Run: headless pygame with SDL's dummy video driver; simulated clock (each Clock.tick advances the game by its frame time, no real sleeping); random seed 0; keys injected as events and as key.get_pressed() state; mouse plan: one left click at the window centre at the start of phase 2, then a move to the lower-right quarter at the start of phase 3.
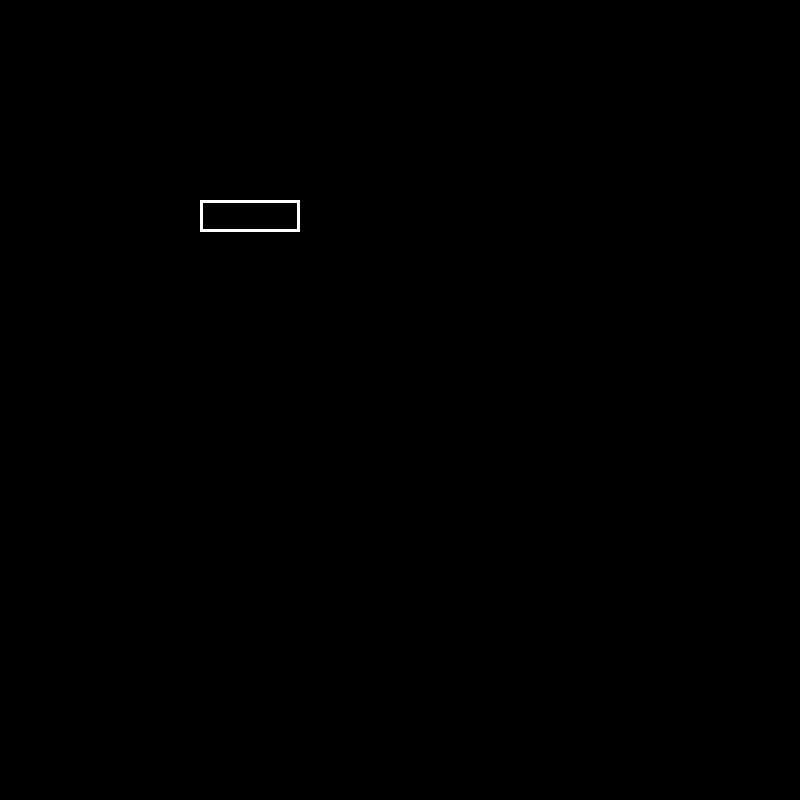
Frame 1 of 4 · flips 1–60 · no input
Frame 2 of 4 · flips 61–180 · clicked the window centre · tapped SPACE, RETURN · held RIGHT (→), D · screen unchanged from frame 1, image omitted
Frame 3 of 4 · flips 181–300 · moved the mouse to the lower-right quarter · held DOWN (↓), S · screen unchanged from frame 2, image omitted
Frame 4 of 4 · flips 301–420 · held LEFT (←), A, UP (↑), W · screen unchanged from frame 3, image omitted

The pygame program that drew these frames:

# source https://www.youtube.com/watch?v=Rvcyf4HsWiw
#adapted on my way

import pygame

pygame.init()

ecran = pygame.display.set_mode([800, 800])
police = pygame.font.Font(None, 32)

user_text = ''
rect_input = pygame.Rect(200, 200, 140, 32)
color = (255, 255, 255)

WHITE = (255, 255, 255)
couleur_active = (255, 0, 0)

rect_input_active = False

while True :
    for event in pygame.event.get() :
        if event.type == pygame.QUIT :
            pygame.quit()
        
        if event.type == pygame.MOUSEBUTTONDOWN :
            if rect_input.collidepoint(event.pos) :
                rect_input_active = True
            else :
                rect_input_active = False
                

        if event.type == pygame.KEYDOWN :
            if rect_input_active == True :

                if event.key == pygame.K_BACKSPACE :
                    user_text = user_text[:-1]
                elif event.key == pygame.K_RETURN or event.key == pygame.K_KP_ENTER :
                    print('enter pressed', user_text)
                    user_text = ''
                else :
                    user_text += event.unicode
    if user_text == 'exit' :
        pygame.quit() 

        
    ecran.fill((0, 0, 0))

    if rect_input_active :
        color = couleur_active
    else :
        color = WHITE
    
    pygame.draw.rect(ecran, color, rect_input, 3)

 
    text_surface = police.render(user_text, True, (255, 255, 255))
    ecran.blit(text_surface, (rect_input.x + 5, rect_input.y + 5))

    rect_input.width = max(100, text_surface.get_width() + 30)

    pygame.display.flip()
